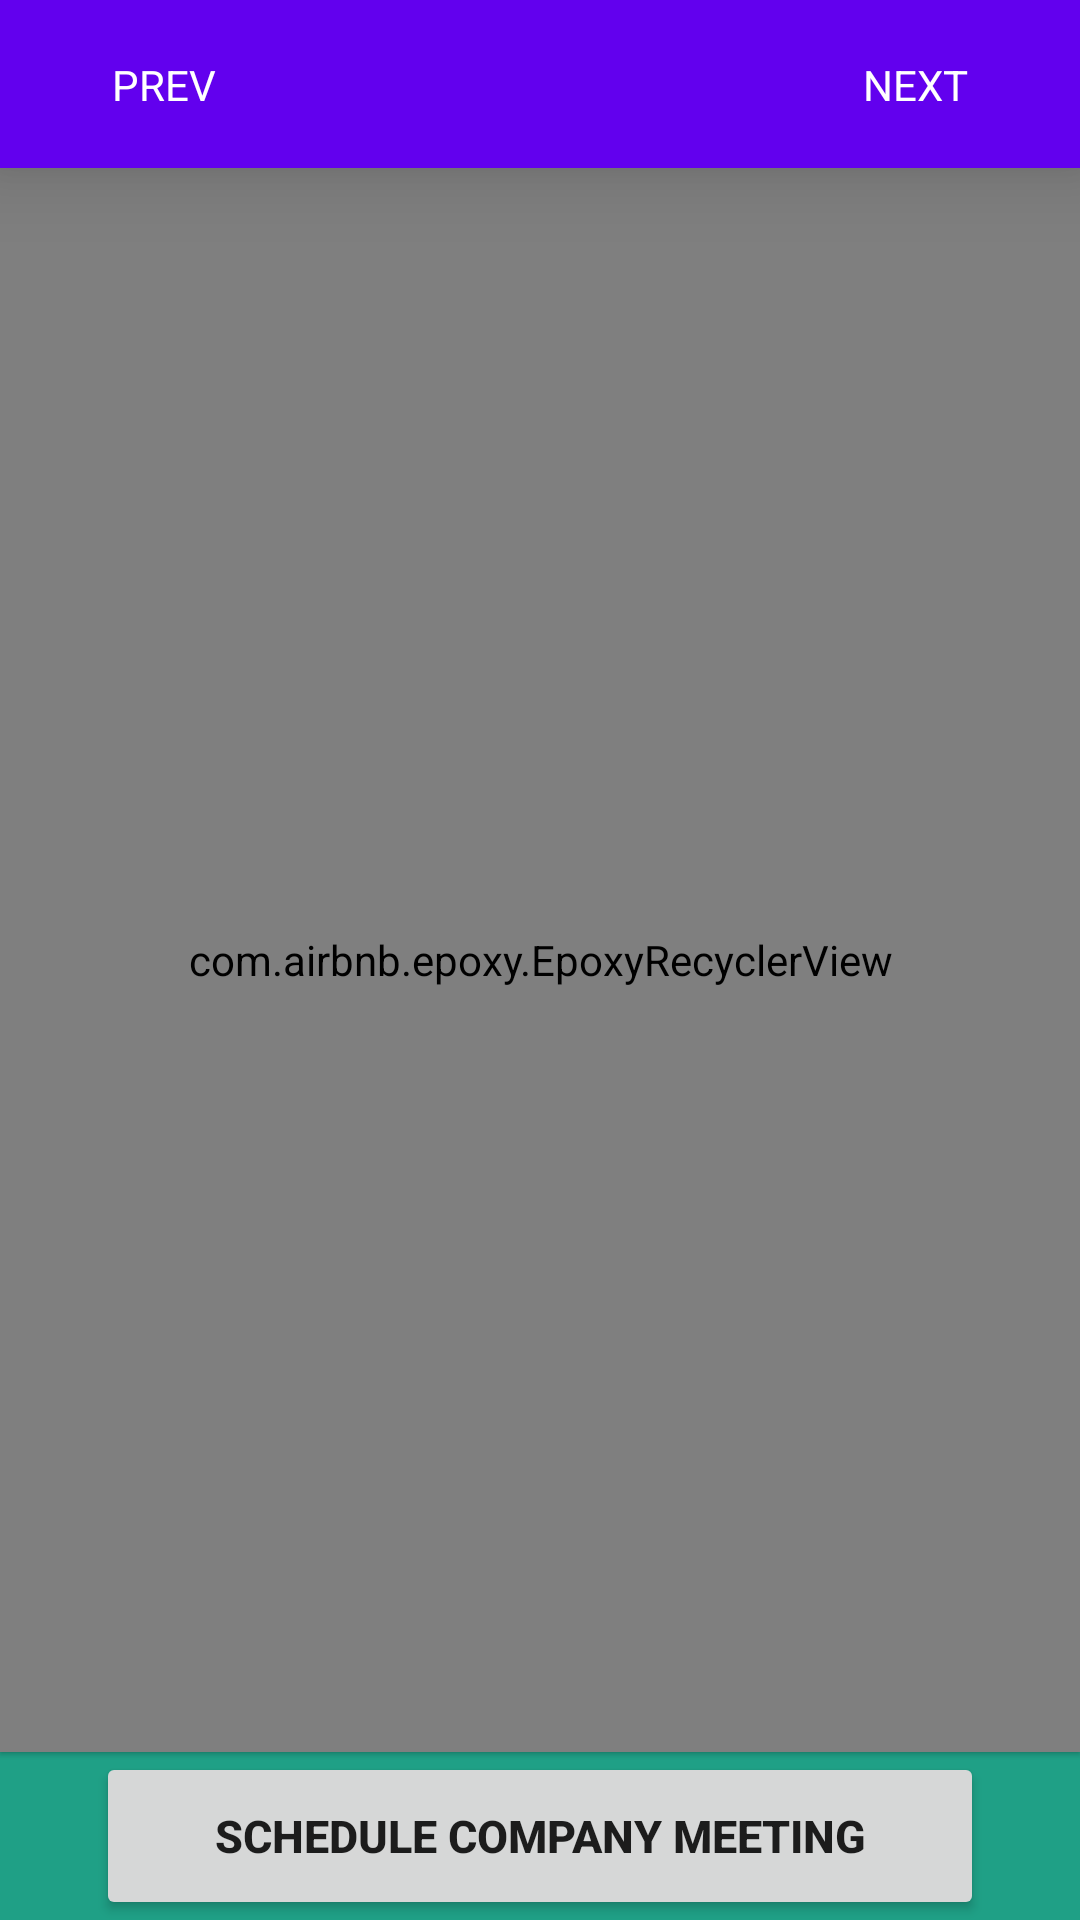

Android layout source for this screen:
<!-- AndroidManifest.xml: application theme splashScreenTheme -->
<!-- res/layout/fragment_home.xml -->
<?xml version="1.0" encoding="utf-8"?>
<androidx.constraintlayout.widget.ConstraintLayout xmlns:android="http://schemas.android.com/apk/res/android"
    xmlns:app="http://schemas.android.com/apk/res-auto"
    xmlns:tools="http://schemas.android.com/tools"
    android:layout_width="match_parent"
    android:layout_height="match_parent"
    tools:context=".views.fragments.HomeFragment">

    <androidx.constraintlayout.widget.ConstraintLayout
        android:id="@+id/topBar"
        android:layout_width="0dp"
        android:layout_height="?actionBarSize"
        android:background="?colorPrimary"
        android:elevation="16dp"
        app:layout_constraintEnd_toEndOf="parent"
        app:layout_constraintHorizontal_bias="0.5"
        app:layout_constraintStart_toStartOf="parent"
        app:layout_constraintTop_toTopOf="parent">

        <ImageView
            android:id="@+id/homeFrag_topBar_backBtnLeft_iv"
            android:layout_width="0dp"
            android:layout_height="0dp"
            android:src="@drawable/ic_left_arrow"
            app:layout_constraintBottom_toBottomOf="parent"
            app:layout_constraintDimensionRatio="1:1.5"
            app:layout_constraintStart_toStartOf="parent"
            app:layout_constraintTop_toTopOf="parent"
            app:tint="@color/white" />

        <ImageView
            android:id="@+id/homeFrag_topBar_backBtnRight_iv"
            android:layout_width="0dp"
            android:layout_height="0dp"
            android:src="@drawable/ic_right_arrow"
            app:layout_constraintBottom_toBottomOf="parent"
            app:layout_constraintDimensionRatio="1:1.5"
            app:layout_constraintEnd_toEndOf="parent"
            app:layout_constraintTop_toTopOf="parent"
            app:tint="@color/white" />

        <TextView
            android:id="@+id/textView"
            android:layout_width="wrap_content"
            android:layout_height="wrap_content"
            android:text="PREV"
            android:textColor="@color/white"
            app:layout_constraintBottom_toBottomOf="@+id/homeFrag_topBar_backBtnLeft_iv"
            app:layout_constraintStart_toEndOf="@+id/homeFrag_topBar_backBtnLeft_iv"
            app:layout_constraintTop_toTopOf="@+id/homeFrag_topBar_backBtnLeft_iv" />

        <TextView
            android:id="@+id/textView2"
            android:layout_width="wrap_content"
            android:layout_height="wrap_content"
            android:text="NEXT"
            android:textColor="@color/white"
            app:layout_constraintBottom_toBottomOf="@+id/homeFrag_topBar_backBtnRight_iv"
            app:layout_constraintEnd_toStartOf="@+id/homeFrag_topBar_backBtnRight_iv"
            app:layout_constraintTop_toTopOf="@+id/homeFrag_topBar_backBtnRight_iv" />

        <TextView
            android:id="@+id/homeFrag_topBarDate_tv"
            android:layout_width="wrap_content"
            android:layout_height="wrap_content"
            android:textColor="@color/white"
            android:textSize="20sp"
            android:textStyle="bold"
            app:layout_constraintBottom_toBottomOf="parent"
            app:layout_constraintEnd_toEndOf="parent"
            app:layout_constraintHorizontal_bias="0.5"
            app:layout_constraintStart_toStartOf="parent"
            app:layout_constraintTop_toTopOf="parent"
            tools:text="07-08-1998" />
    </androidx.constraintlayout.widget.ConstraintLayout>

    <androidx.constraintlayout.widget.ConstraintLayout
        android:id="@+id/bottomBar"
        android:layout_width="0dp"
        android:layout_height="?actionBarSize"
        android:background="?cardBackgroundColor"
        app:layout_constraintBottom_toBottomOf="parent"
        app:layout_constraintEnd_toEndOf="parent"
        app:layout_constraintHorizontal_bias="0.5"
        app:layout_constraintStart_toStartOf="parent">

        <Button
            android:id="@+id/homeFrag_scheduleBtn"
            android:layout_width="0dp"
            android:layout_height="0dp"
            android:layout_marginHorizontal="32dp"
            android:text="SCHEDULE COMPANY MEETING"
            android:textSize="15sp"
            android:textStyle="bold"
            app:cornerRadius="8dp"
            app:layout_constraintBottom_toBottomOf="parent"
            app:layout_constraintEnd_toEndOf="parent"
            app:layout_constraintHorizontal_bias="0.5"
            app:layout_constraintStart_toStartOf="parent"
            app:layout_constraintTop_toTopOf="parent" />
    </androidx.constraintlayout.widget.ConstraintLayout>

    <androidx.constraintlayout.widget.ConstraintLayout
        android:id="@+id/middleConstraintLayout"
        android:layout_width="0dp"
        android:layout_height="0dp"
        android:background="?colorOnPrimary"
        android:elevation="1dp"
        app:layout_constraintBottom_toTopOf="@+id/bottomBar"
        app:layout_constraintEnd_toEndOf="parent"
        app:layout_constraintHorizontal_bias="0.5"
        app:layout_constraintStart_toStartOf="parent"
        app:layout_constraintTop_toBottomOf="@+id/topBar">

        <com.airbnb.epoxy.EpoxyRecyclerView
            android:id="@+id/homeFrag_epoxyRecyclerView"
            android:layout_width="0dp"
            android:layout_height="0dp"
            app:layoutManager="androidx.recyclerview.widget.LinearLayoutManager"
            app:layout_constraintBottom_toBottomOf="parent"
            app:layout_constraintEnd_toEndOf="parent"
            app:layout_constraintHorizontal_bias="0.5"
            app:layout_constraintStart_toStartOf="parent"
            app:layout_constraintTop_toTopOf="parent" />

    </androidx.constraintlayout.widget.ConstraintLayout>
</androidx.constraintlayout.widget.ConstraintLayout>
<!-- resources referenced by this layout -->
<resources>
  <color name="white">#FFFFFFFF</color>
  <style name="splashScreenTheme" parent="Theme.MaterialComponents.Light.NoActionBar">
          <item name="android:windowBackground">@drawable/splash_image</item>
          <item name="android:statusBarColor">@color/brand_primary</item>
          <item name="android:navigationBarColor">@color/brand_primary</item>
      </style>
  <!-- drawable splash_image (drawable) -->
  <?xml version="1.0" encoding="utf-8"?>
  <layer-list xmlns:android="http://schemas.android.com/apk/res/android">
  
      <item android:drawable="@color/brand_primary"/>
      <item android:drawable="@drawable/ic_splash_logo" android:gravity="center"/>
  
  </layer-list>
  <color name="brand_primary">#1fa086</color>
  <!-- drawable ic_splash_logo (drawable) -->
  <vector xmlns:android="http://schemas.android.com/apk/res/android"
      android:width="128dp"
      android:height="128dp"
      android:viewportWidth="128"
      android:viewportHeight="128">
    <path
        android:pathData="M104,114H24c-5.5,0 -10,-4.5 -10,-10V44c0,-5.5 4.5,-10 10,-10h80c5.5,0 10,4.5 10,10v60C114,109.5 109.5,114 104,114z"
        android:fillColor="#fff"/>
    <path
        android:pathData="M37,109c0,2.8 2.2,5 5,5h61.7c5.5,0 10,-4.5 10,-10v0H42C39.2,104 37,106.2 37,109L37,109z"
        android:fillColor="#71c2ff"/>
    <path
        android:pathData="M104,117H24c-7.2,0 -13,-5.8 -13,-13V76c0,-1.7 1.3,-3 3,-3s3,1.3 3,3v28c0,3.9 3.1,7 7,7h80c3.9,0 7,-3.1 7,-7V76c0,-1.7 1.3,-3 3,-3s3,1.3 3,3v28C117,111.2 111.2,117 104,117z"
        android:fillColor="#444b54"/>
    <path
        android:pathData="M64,77.9c-17.8,0 -35.6,-4.8 -51.5,-14.3C11.6,63 11,62.1 11,61V44c0,-7.2 5.8,-13 13,-13h80c7.2,0 13,5.8 13,13v17c0,1.1 -0.6,2 -1.5,2.6C99.6,73.1 81.8,77.9 64,77.9zM17,59.3c29.1,16.8 64.9,16.8 94,0V44c0,-3.9 -3.1,-7 -7,-7H24c-3.9,0 -7,3.1 -7,7V59.3zM82,27c-1.7,0 -3,-1.3 -3,-3 0,-3.9 -3.1,-7 -7,-7H56c-3.9,0 -7,3.1 -7,7 0,1.7 -1.3,3 -3,3s-3,-1.3 -3,-3c0,-7.2 5.8,-13 13,-13h16c7.2,0 13,5.8 13,13C85,25.7 83.7,27 82,27z"
        android:fillColor="#444b54"/>
  </vector>
</resources>
